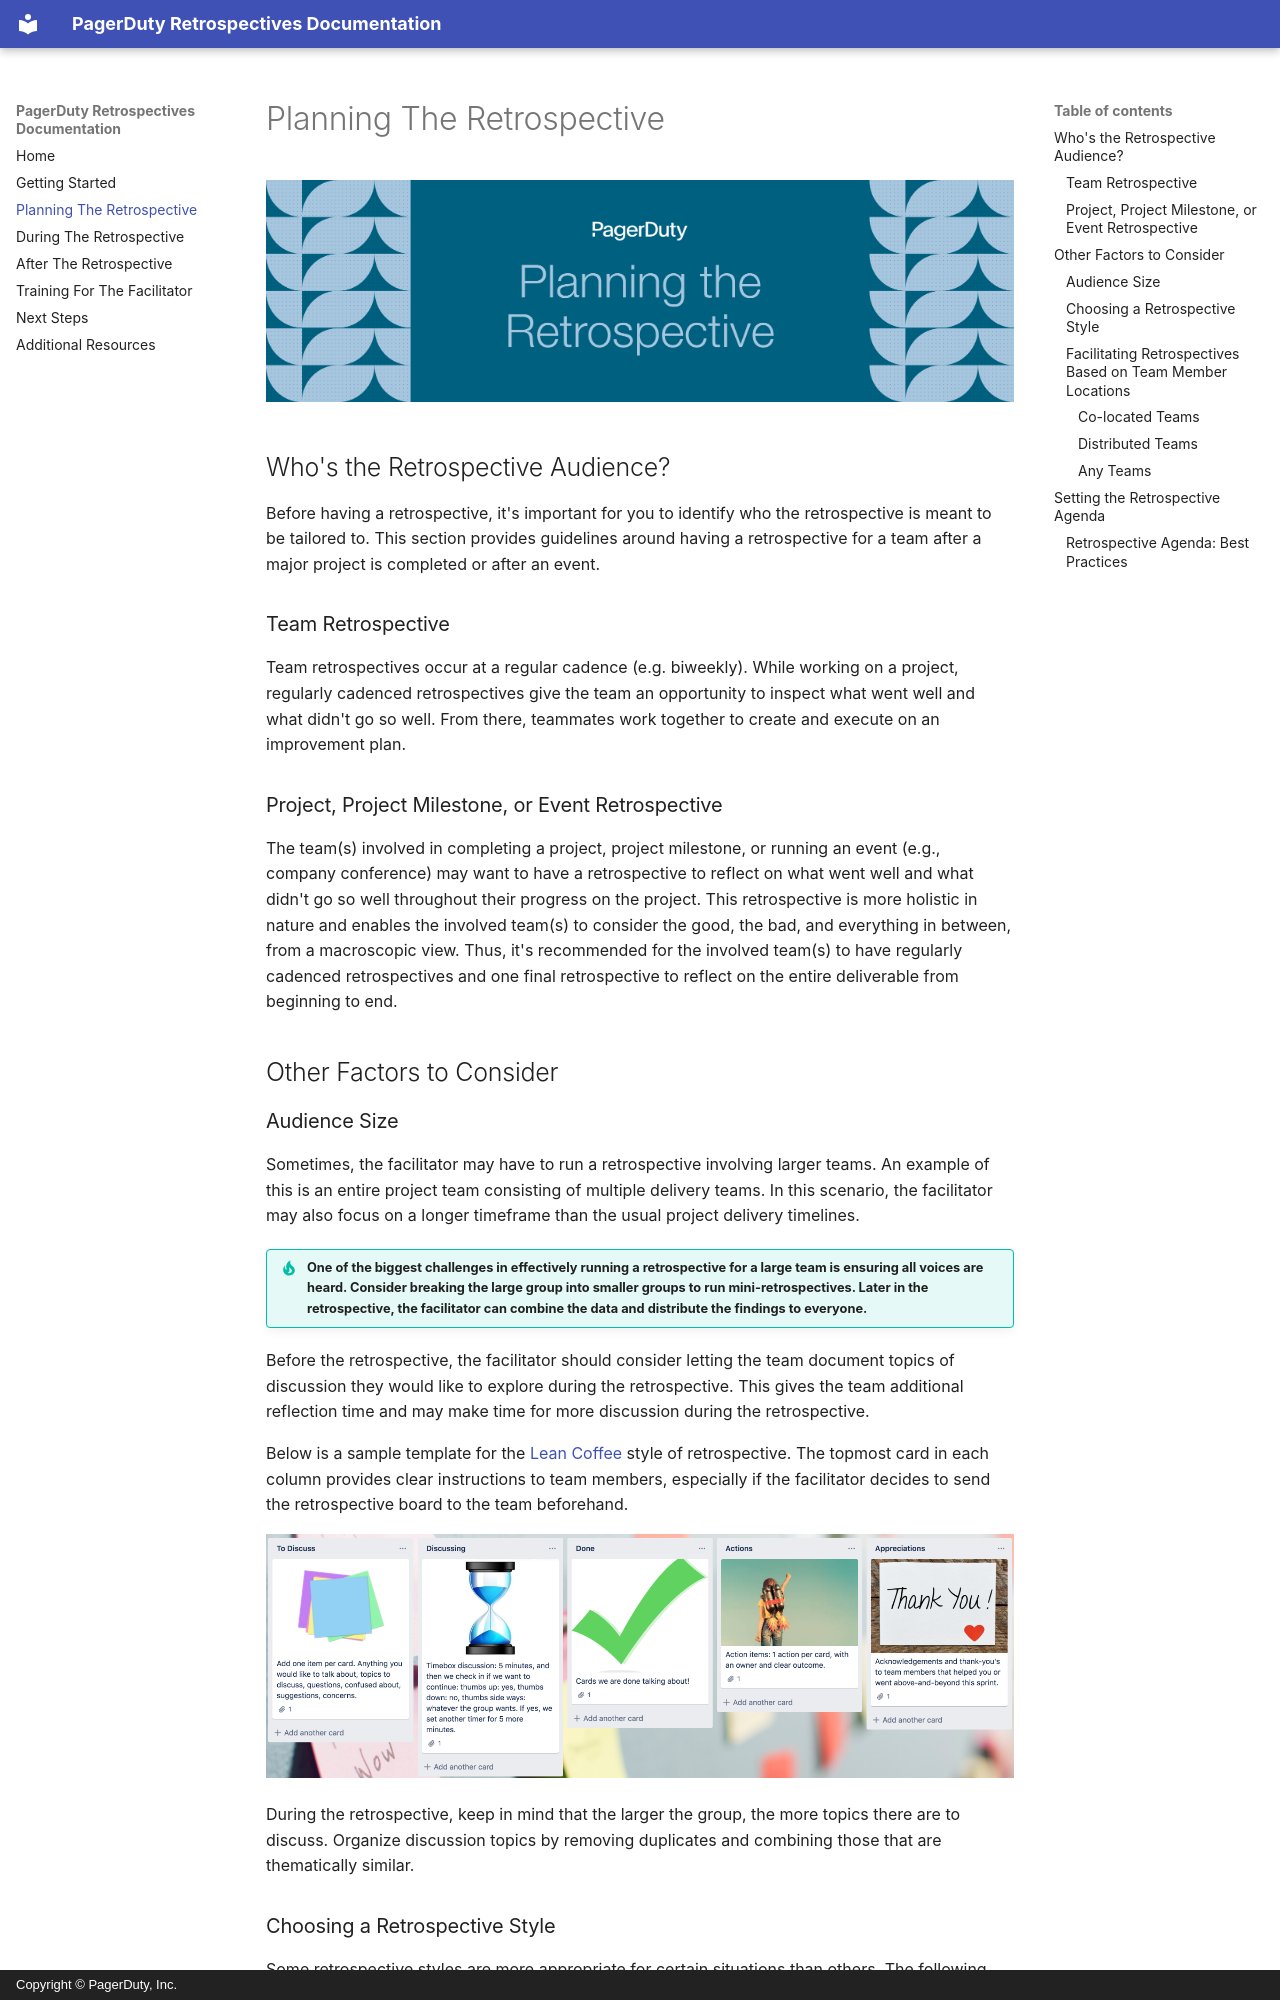

repository: PagerDuty/retrospectives-docs · page: planning/index.html · generator: mkdocs · copyright: Copyright © PagerDuty, Inc.

![PagerDuty](/assets/images/headers/Retros-Planning.png)

## Who's the Retrospective Audience?
Before having a retrospective, it's important for you to identify who the retrospective is meant to be tailored to. This section provides guidelines around having a retrospective for a team after a major project is completed or after an event.

### Team Retrospective
Team retrospectives occur at a regular cadence (e.g. biweekly). While working on a project, regularly cadenced retrospectives give the team an opportunity to inspect what went well and what didn't go so well. From there, teammates work together to create and execute on an improvement plan.

### Project, Project Milestone, or Event Retrospective
The team(s) involved in completing a project, project milestone, or running an event (e.g., company conference) may want to have a retrospective to reflect on what went well and what didn't go so well throughout their progress on the project. This retrospective is more holistic in nature and enables the involved team(s) to consider the good, the bad, and everything in between, from a macroscopic view. Thus, it's recommended for the involved team(s) to have regularly cadenced retrospectives and one final retrospective to reflect on the entire deliverable from beginning to end.

## Other Factors to Consider
### Audience Size
Sometimes, the facilitator may have to run a retrospective involving larger teams. An example of this is an entire project team consisting of multiple delivery teams. In this scenario, the facilitator may also focus on a longer timeframe than the usual project delivery timelines.

!!! tip "One of the biggest challenges in effectively running a retrospective for a large team is ensuring all voices are heard. Consider breaking the large group into smaller groups to run mini-retrospectives. Later in the retrospective, the facilitator can combine the data and distribute the findings to everyone."

Before the retrospective, the facilitator should consider letting the team document topics of discussion they would like to explore during the retrospective. This gives the team additional reflection time and may make time for more discussion during the retrospective.

Below is a sample template for the [Lean Coffee](https://www.learningapprentice.com/lean-coffee-retrospective/) style of retrospective. The topmost card in each column provides clear instructions to team members, especially if the facilitator decides to send the retrospective board to the team beforehand.

![Retro Board](/assets/images/retro_board_example.png)

During the retrospective, keep in mind that the larger the group, the more topics there are to discuss. Organize discussion topics by removing duplicates and combining those that are thematically similar.
